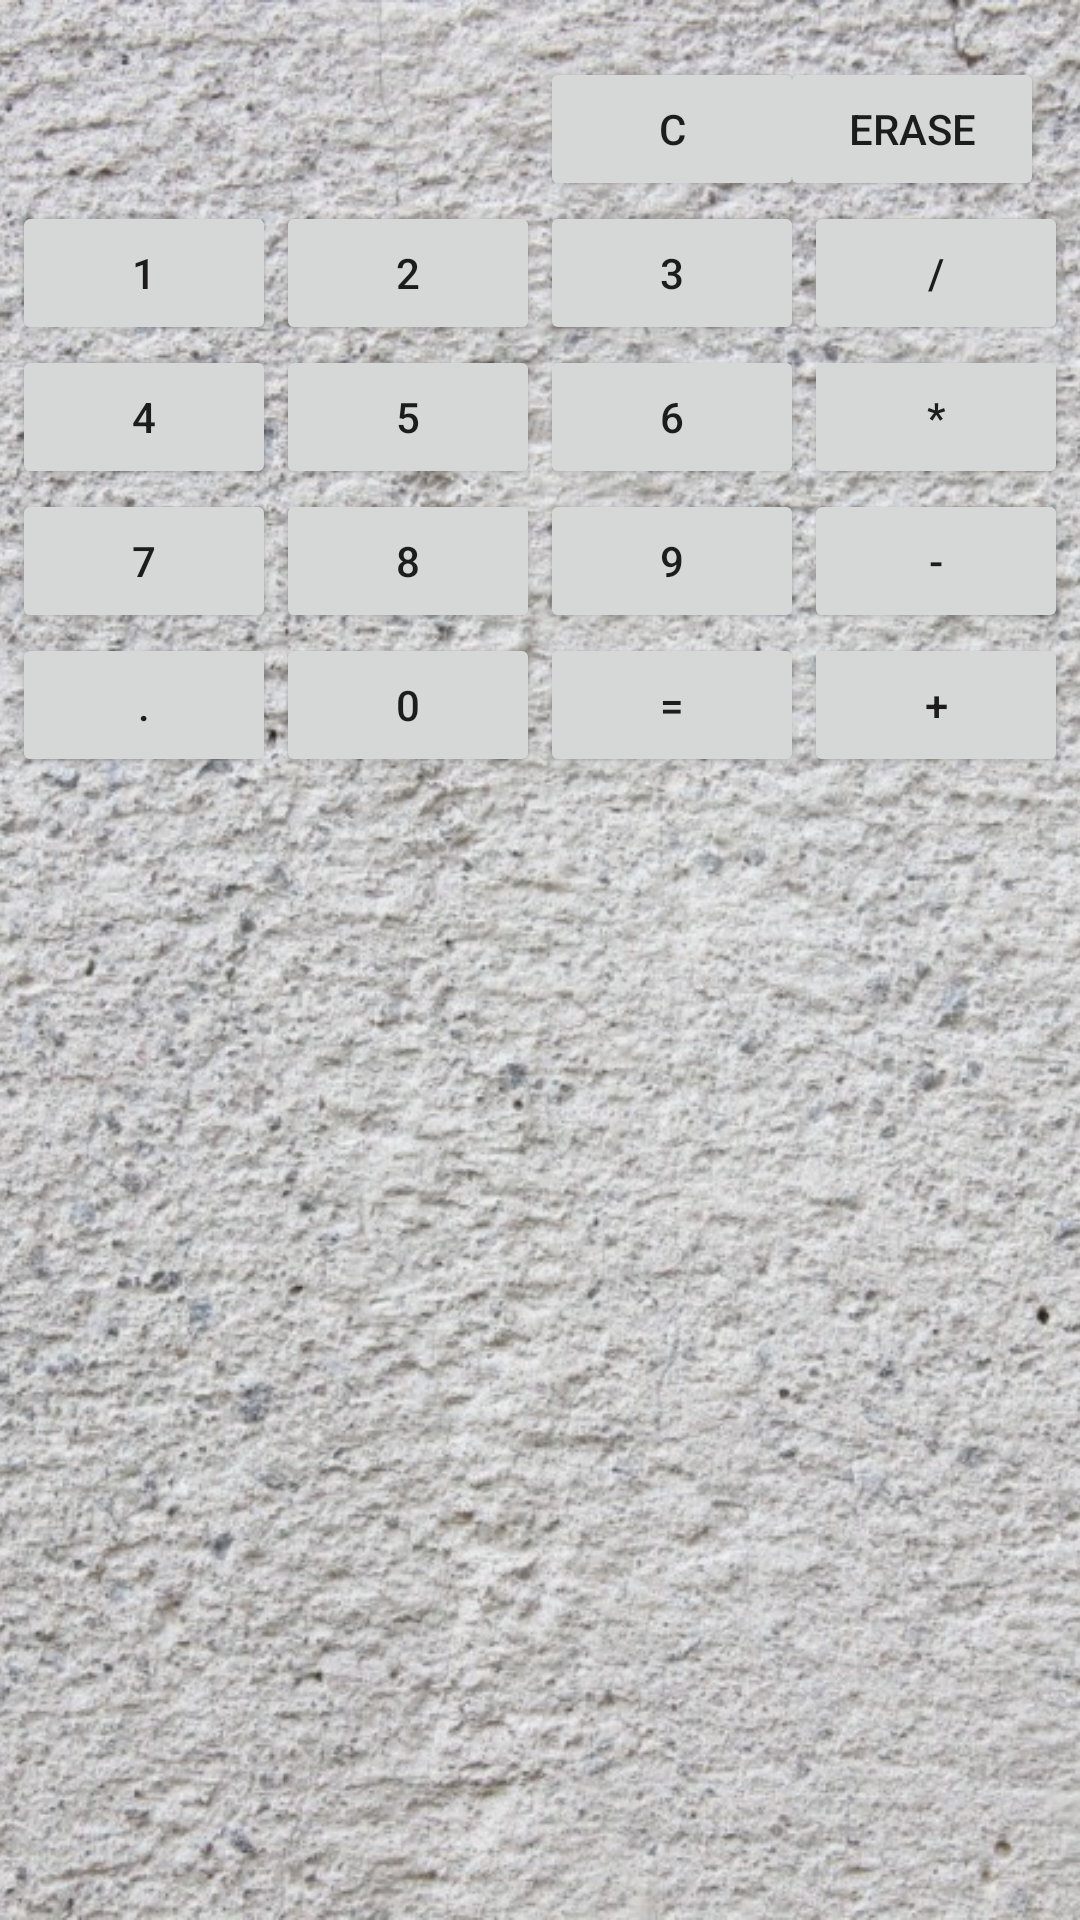

Produce the Android XML layout that renders to this screen, including the resource entries it uses.
<!-- AndroidManifest.xml: application theme Theme.Android_Calc -->
<!-- res/layout/activity_main.xml -->
<?xml version="1.0" encoding="utf-8"?>
<FrameLayout xmlns:android="http://schemas.android.com/apk/res/android"
    xmlns:app="http://schemas.android.com/apk/res-auto"
    xmlns:tools="http://schemas.android.com/tools"
    android:layout_width="match_parent"
    android:layout_height="match_parent">

    <ImageView
        android:layout_width="match_parent"
        android:layout_height="match_parent"
        android:scaleType="centerCrop"
        android:src="@drawable/calc_image" />

    <androidx.constraintlayout.widget.ConstraintLayout
        android:layout_width="match_parent"
        android:layout_height="match_parent"
        tools:context=".MainActivity">

        <Button
            android:id="@+id/clear_button"
            android:layout_width="wrap_content"
            android:layout_height="wrap_content"
            android:text="C"
            app:layout_constraintEnd_toStartOf="@id/division_operation_button"
            app:layout_constraintStart_toEndOf="@id/digit_two_button"
            app:layout_constraintTop_toBottomOf="@id/result_text_view" />

        <Button
            android:id="@+id/backspace_operation_button"
            android:layout_width="wrap_content"
            android:layout_height="wrap_content"
            android:layout_marginEnd="@dimen/margin_end_button"
            android:text="erase"
            app:layout_constraintEnd_toEndOf="parent"
            app:layout_constraintStart_toEndOf="@id/digit_three_button"
            app:layout_constraintTop_toBottomOf="@id/result_text_view" />

        <Button
            android:id="@+id/digit_one_button"
            android:layout_width="wrap_content"
            android:layout_height="wrap_content"
            android:layout_marginStart="@dimen/margin_start_button"
            android:text="1"
            app:layout_constraintEnd_toStartOf="@id/digit_two_button"
            app:layout_constraintStart_toStartOf="parent"
            app:layout_constraintTop_toBottomOf="@id/clear_button" />

        <Button
            android:id="@+id/digit_two_button"
            android:layout_width="wrap_content"
            android:layout_height="wrap_content"
            android:text="2"
            app:layout_constraintEnd_toStartOf="@id/digit_three_button"
            app:layout_constraintStart_toEndOf="@id/digit_one_button"
            app:layout_constraintTop_toBottomOf="@id/clear_button" />

        <Button
            android:id="@+id/digit_three_button"
            android:layout_width="wrap_content"
            android:layout_height="wrap_content"
            android:text="3"
            app:layout_constraintEnd_toStartOf="@id/division_operation_button"
            app:layout_constraintStart_toEndOf="@id/digit_two_button"
            app:layout_constraintTop_toBottomOf="@id/clear_button" />

        <Button
            android:id="@+id/division_operation_button"
            android:layout_width="wrap_content"
            android:layout_height="wrap_content"
            android:layout_marginEnd="@dimen/margin_end_button"
            android:text="/"
            app:layout_constraintEnd_toEndOf="parent"
            app:layout_constraintStart_toEndOf="@id/digit_three_button"
            app:layout_constraintTop_toBottomOf="@id/backspace_operation_button" />

        <Button
            android:id="@+id/digit_four_button"
            android:layout_width="wrap_content"
            android:layout_height="wrap_content"
            android:layout_marginStart="@dimen/margin_start_button"
            android:text="4"
            app:layout_constraintEnd_toStartOf="@id/digit_five_button"
            app:layout_constraintStart_toStartOf="parent"
            app:layout_constraintTop_toBottomOf="@id/digit_one_button" />

        <Button
            android:id="@+id/digit_five_button"
            android:layout_width="wrap_content"
            android:layout_height="wrap_content"
            android:text="5"
            app:layout_constraintEnd_toStartOf="@id/digit_six_button"
            app:layout_constraintStart_toEndOf="@id/digit_four_button"
            app:layout_constraintTop_toBottomOf="@id/digit_two_button" />

        <Button
            android:id="@+id/digit_six_button"
            android:layout_width="wrap_content"
            android:layout_height="wrap_content"
            android:text="6"
            app:layout_constraintEnd_toStartOf="@id/multiply_operation_button"
            app:layout_constraintStart_toEndOf="@id/digit_five_button"
            app:layout_constraintTop_toBottomOf="@id/digit_three_button" />

        <Button
            android:id="@+id/multiply_operation_button"
            android:layout_width="wrap_content"
            android:layout_height="wrap_content"
            android:layout_marginEnd="@dimen/margin_end_button"
            android:text="*"
            app:layout_constraintEnd_toEndOf="parent"
            app:layout_constraintStart_toEndOf="@id/digit_six_button"
            app:layout_constraintTop_toBottomOf="@id/division_operation_button" />


        <Button
            android:id="@+id/digit_seven_button"
            android:layout_width="wrap_content"
            android:layout_height="wrap_content"
            android:layout_marginStart="@dimen/margin_start_button"
            android:text="7"
            app:layout_constraintEnd_toStartOf="@id/digit_eight_button"
            app:layout_constraintStart_toStartOf="parent"
            app:layout_constraintTop_toBottomOf="@id/digit_four_button" />

        <Button
            android:id="@+id/digit_eight_button"
            android:layout_width="wrap_content"
            android:layout_height="wrap_content"
            android:text="8"
            app:layout_constraintEnd_toStartOf="@id/digit_nine_button"
            app:layout_constraintStart_toEndOf="@id/digit_seven_button"
            app:layout_constraintTop_toBottomOf="@id/digit_five_button" />

        <Button
            android:id="@+id/digit_nine_button"
            android:layout_width="wrap_content"
            android:layout_height="wrap_content"
            android:text="9"
            app:layout_constraintEnd_toStartOf="@id/subtraction_operation_button"
            app:layout_constraintStart_toEndOf="@id/digit_eight_button"
            app:layout_constraintTop_toBottomOf="@id/digit_six_button" />

        <Button
            android:id="@+id/subtraction_operation_button"
            android:layout_width="wrap_content"
            android:layout_height="wrap_content"
            android:layout_marginEnd="@dimen/margin_end_button"
            android:text="-"
            app:layout_constraintEnd_toEndOf="parent"
            app:layout_constraintStart_toEndOf="@id/digit_nine_button"
            app:layout_constraintTop_toBottomOf="@id/multiply_operation_button" />

        <Button
            android:id="@+id/decimal_point_button"
            android:layout_width="wrap_content"
            android:layout_height="wrap_content"
            android:layout_marginStart="@dimen/margin_start_button"
            android:text="."
            app:layout_constraintEnd_toStartOf="@id/digit_zero_button"
            app:layout_constraintStart_toStartOf="parent"
            app:layout_constraintTop_toBottomOf="@id/digit_seven_button" />

        <Button
            android:id="@+id/digit_zero_button"
            android:layout_width="wrap_content"
            android:layout_height="wrap_content"
            android:text="0"
            app:layout_constraintEnd_toStartOf="@id/calculate_result_button"
            app:layout_constraintStart_toEndOf="@id/decimal_point_button"
            app:layout_constraintTop_toBottomOf="@id/digit_eight_button" />

        <Button
            android:id="@+id/calculate_result_button"
            android:layout_width="wrap_content"
            android:layout_height="wrap_content"
            android:text="="
            app:layout_constraintEnd_toStartOf="@id/addition_operation_button"
            app:layout_constraintStart_toEndOf="@id/digit_zero_button"
            app:layout_constraintTop_toBottomOf="@id/digit_nine_button" />

        <Button
            android:id="@+id/addition_operation_button"
            android:layout_width="wrap_content"
            android:layout_height="wrap_content"
            android:layout_marginEnd="@dimen/margin_end_button"
            android:text="+"
            app:layout_constraintEnd_toEndOf="parent"
            app:layout_constraintStart_toEndOf="@id/calculate_result_button"
            app:layout_constraintTop_toBottomOf="@id/subtraction_operation_button" />

        <TextView
            android:id="@+id/result_text_view"
            android:layout_width="match_parent"
            android:layout_height="wrap_content"
            android:layout_marginStart="@dimen/margin_start_textview"
            android:layout_marginEnd="@dimen/margin_end_textview"
            android:text=""
            android:textAlignment="textEnd"
            android:textColor="@color/black"
            android:textSize="@dimen/size_text_result_textview" />

    </androidx.constraintlayout.widget.ConstraintLayout>
</FrameLayout>
<!-- resources referenced by this layout -->
<resources>
  <color name="black">#FF000000</color>
  <dimen name="margin_end_button">20dp</dimen>
  <dimen name="margin_end_textview">25dp</dimen>
  <dimen name="margin_start_button">20dp</dimen>
  <dimen name="margin_start_textview">25dp</dimen>
  <!-- drawable calc_image: jpg bitmap (drawable-v24, 386093 bytes) -->
  <style name="Theme.Android_Calc" parent="Theme.MaterialComponents.DayNight.DarkActionBar">
          
          <item name="colorPrimary">@color/purple_500</item>
          <item name="colorPrimaryVariant">@color/purple_700</item>
          <item name="colorOnPrimary">@color/white</item>
          
          <item name="colorSecondary">@color/teal_200</item>
          <item name="colorSecondaryVariant">@color/teal_700</item>
          <item name="colorOnSecondary">@color/black</item>
          
          <item name="android:statusBarColor" tools:targetApi="l">?attr/colorPrimaryVariant</item>
          
      </style>
  <color name="purple_500">#FF6200EE</color>
  <color name="purple_700">#FF3700B3</color>
  <color name="white">#FFFFFFFF</color>
  <color name="teal_200">#FF03DAC5</color>
  <color name="teal_700">#FF018786</color>
</resources>
